The GitHub repository gangula-karthik/AI-Services-in-Analytics contains a labelled image folder "xray_baggages" with 3 categories: blade, gun, shuriken. Examples follow, each with its label.

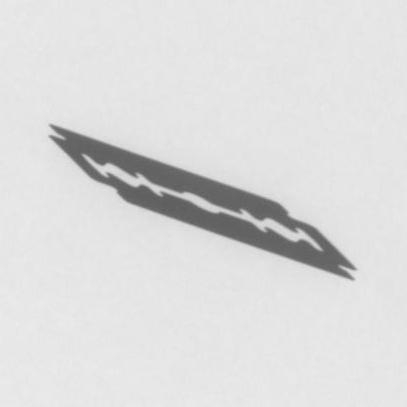
Label: blade

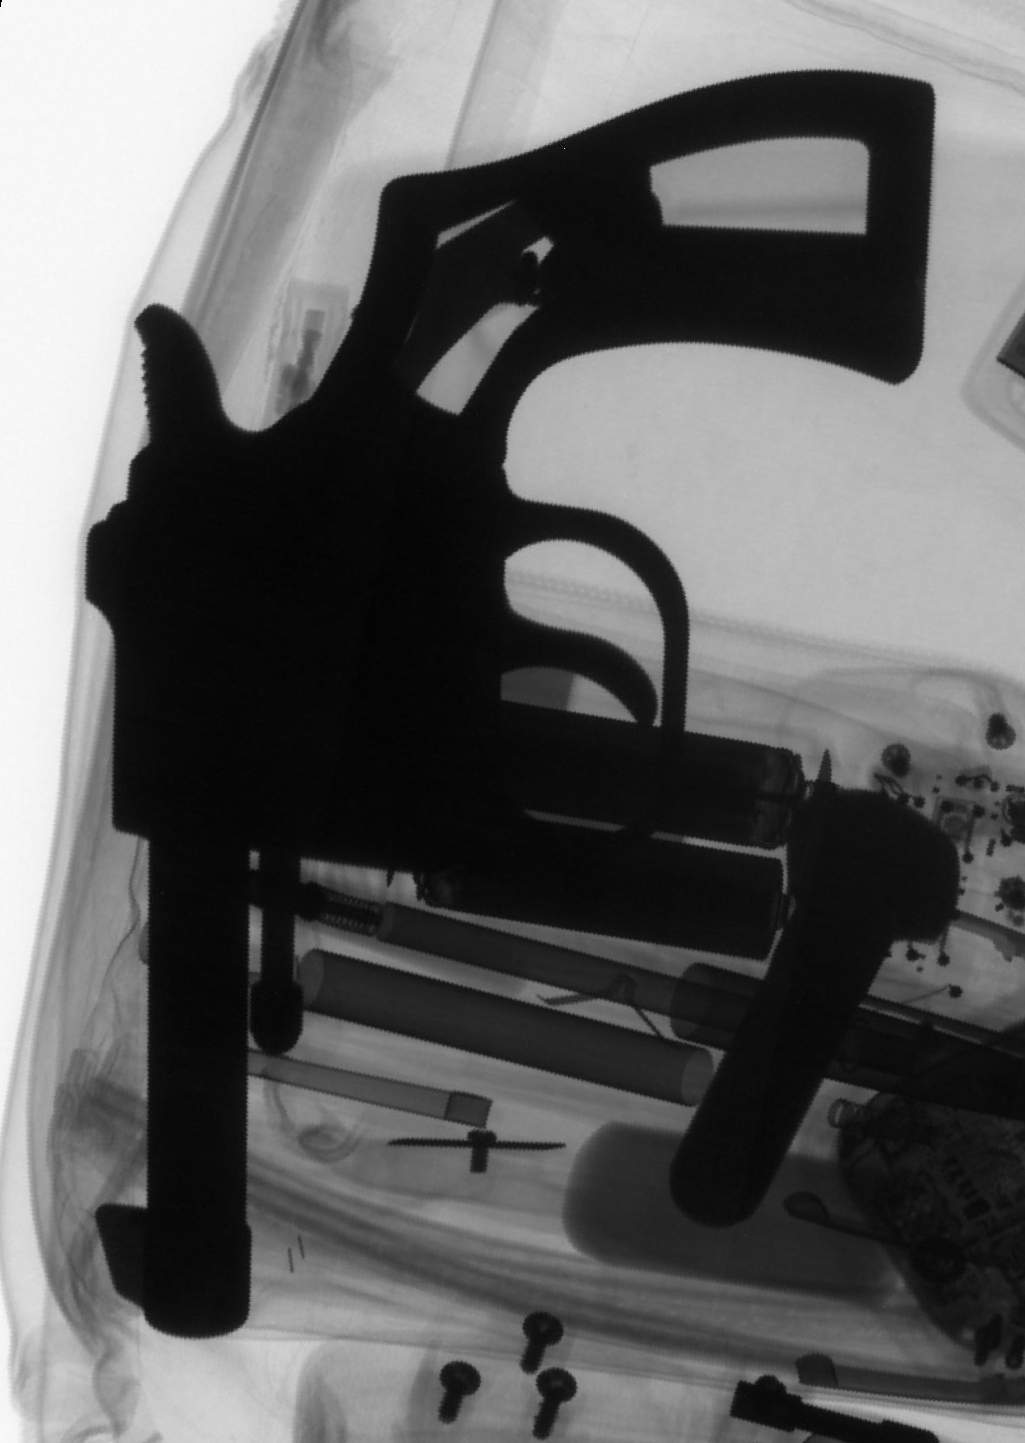
Label: gun

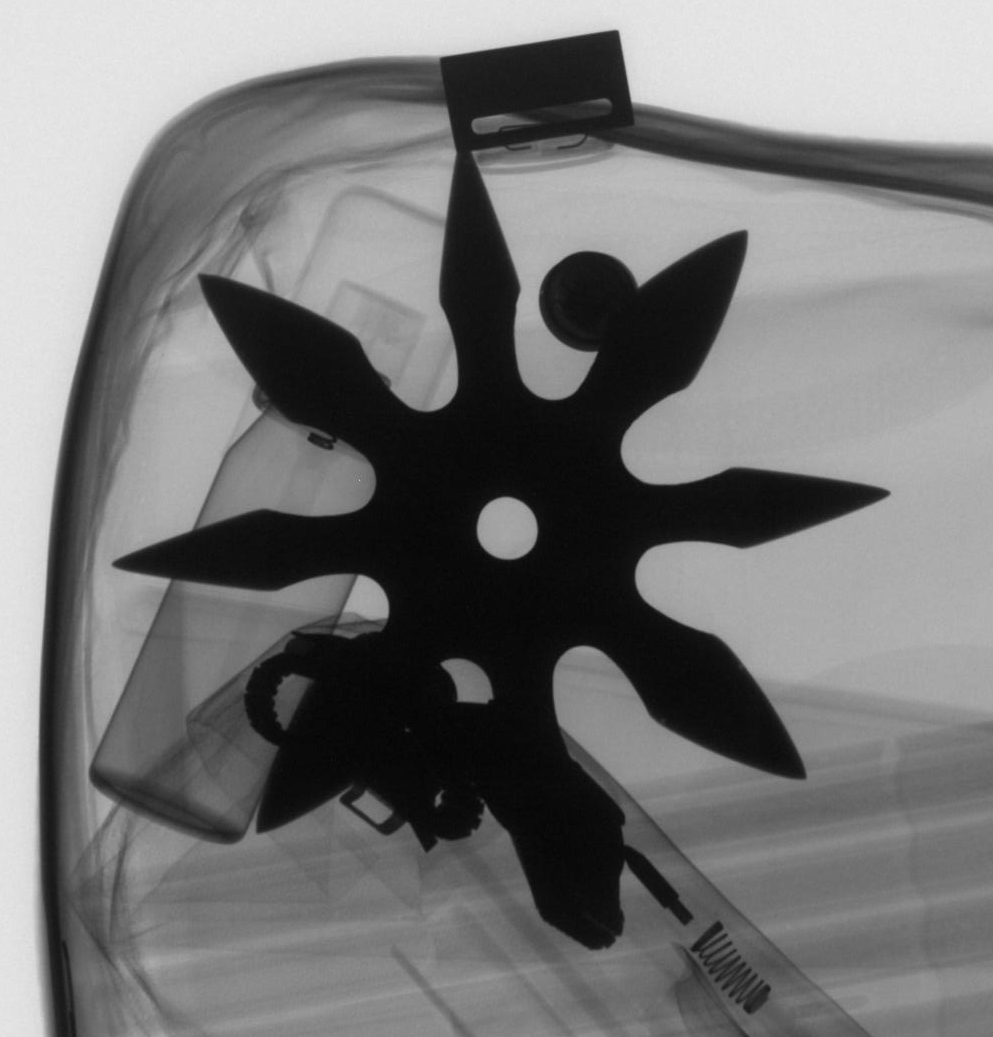
Label: shuriken

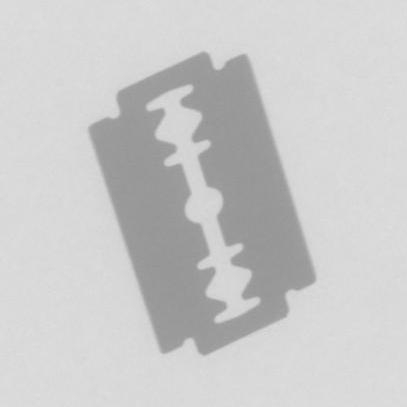
Label: blade

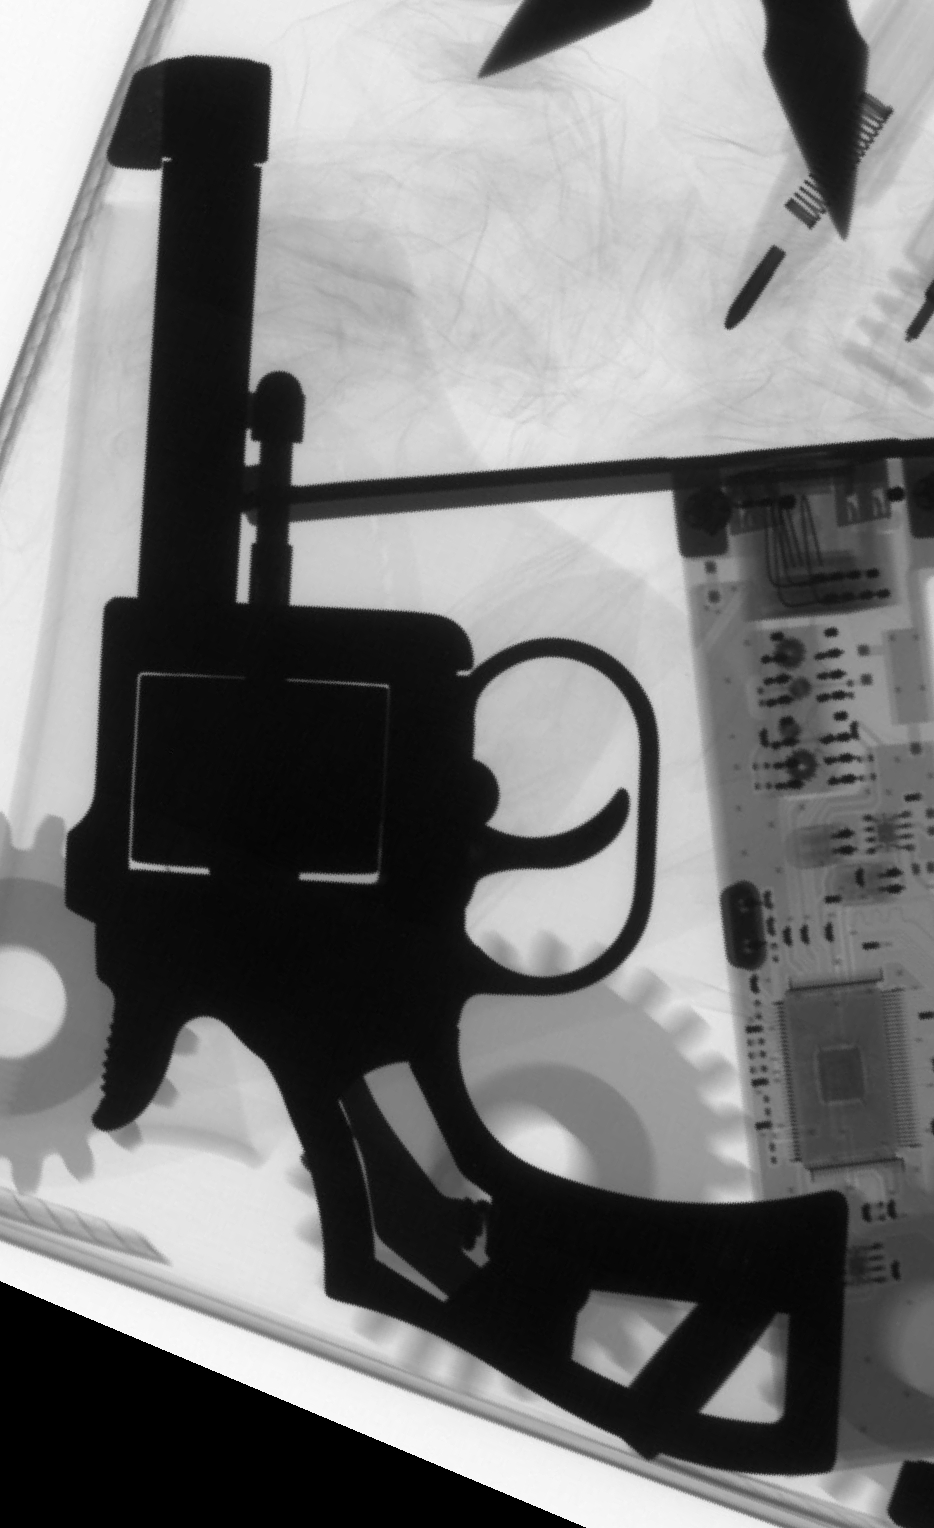
Label: gun

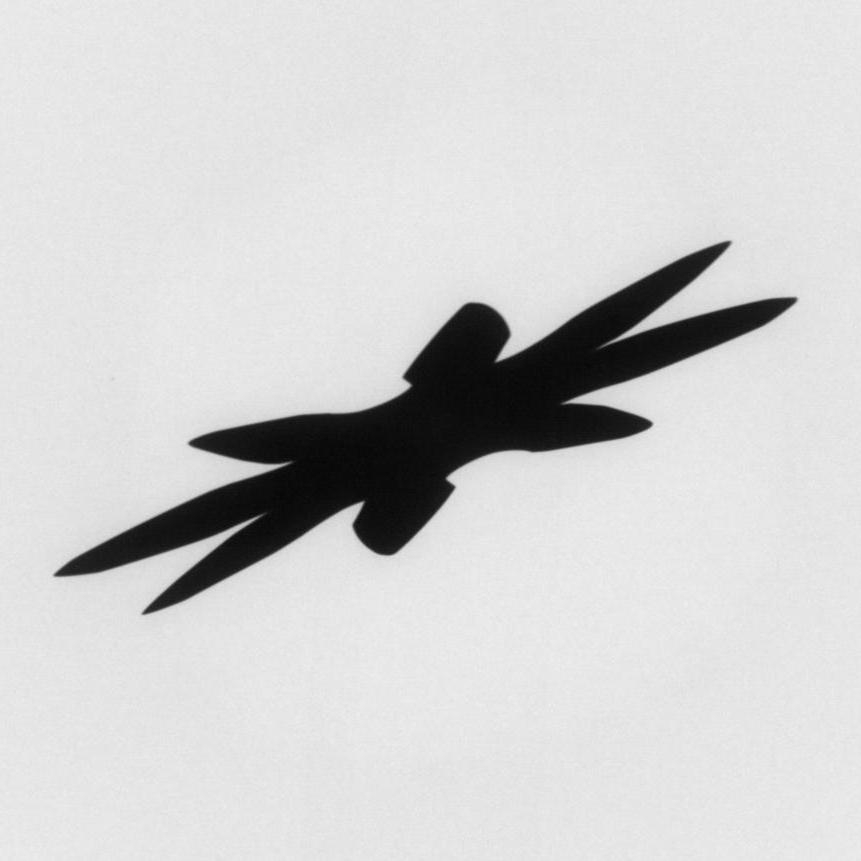
Label: shuriken
